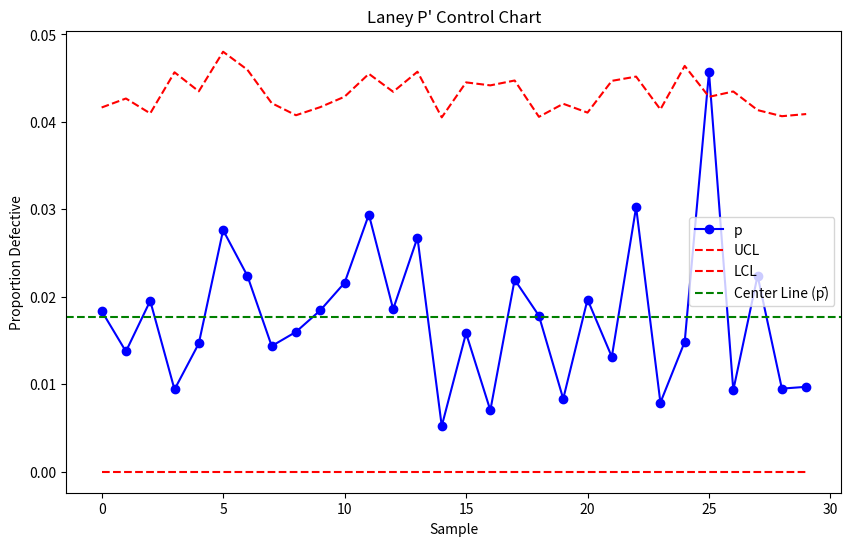
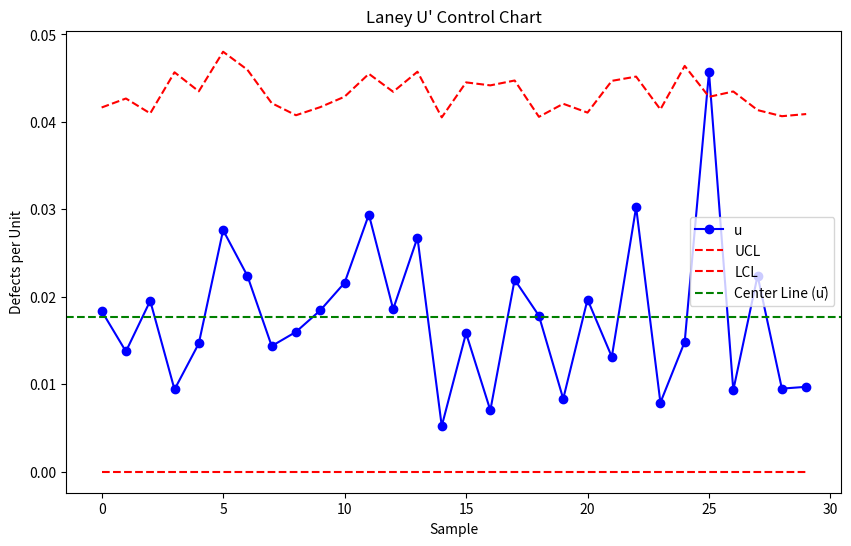

Reproduce these figures in Python, in order.
import numpy as np
import pandas as pd
import matplotlib.pyplot as plt

class LaneyControlChart:
    def __init__(self, df, chart_type='p'):
        self.df = df
        self.chart_type = chart_type

        if chart_type == 'p':
            self.df['values'] = self.df['defects'] / self.df['total']
            self.mean_value = np.mean(self.df['values'])
            self.sigma_z = self.calculate_sigma_z_p()
        elif chart_type == 'u':
            self.df['values'] = self.df['defects'] / self.df['total']
            self.mean_value = np.mean(self.df['values'])
            self.sigma_z = self.calculate_sigma_z_u()
        else:
            raise ValueError("chart_type must be either 'p' or 'u'")

    def calculate_sigma_z_p(self):
        n = len(self.df)
        z = (self.df['values'] - self.mean_value) / np.sqrt((self.mean_value * (1 - self.mean_value)) / self.df['total'])
        z_bar = np.mean(z)
        sigma_z = np.sqrt(np.sum((z - z_bar) ** 2) / (n - 1))
        return sigma_z

    def calculate_sigma_z_u(self):
        n = len(self.df)
        z = (self.df['values'] - self.mean_value) / np.sqrt(self.mean_value / self.df['total'])
        z_bar = np.mean(z)
        sigma_z = np.sqrt(np.sum((z - z_bar) ** 2) / (n - 1))
        return sigma_z

    def calculate_control_limits(self):
        if self.chart_type == 'p':
            z = (self.df['values'] - self.mean_value) / np.sqrt((self.mean_value * (1 - self.mean_value)) / self.df['total'])
        elif self.chart_type == 'u':
            z = (self.df['values'] - self.mean_value) / np.sqrt(self.mean_value / self.df['total'])

        z_bar = np.mean(z)
        UCL_z = z_bar + 3 * self.sigma_z
        LCL_z = z_bar - 3 * self.sigma_z

        if self.chart_type == 'p':
            UCL = self.mean_value + UCL_z * np.sqrt((self.mean_value * (1 - self.mean_value)) / self.df['total'])
            LCL = self.mean_value + LCL_z * np.sqrt((self.mean_value * (1 - self.mean_value)) / self.df['total'])
        elif self.chart_type == 'u':
            UCL = self.mean_value + UCL_z * np.sqrt(self.mean_value / self.df['total'])
            LCL = self.mean_value + LCL_z * np.sqrt(self.mean_value / self.df['total'])

        LCL = np.clip(LCL, 0, None)
        return UCL, LCL

    def plot_chart(self):
        UCL, LCL = self.calculate_control_limits()

        plt.figure(figsize=(10, 6))
        plt.plot(self.df['values'], marker='o', linestyle='-', color='b', label=self.chart_type)
        plt.plot(UCL, linestyle='--', color='r', label='UCL')
        plt.plot(LCL, linestyle='--', color='r', label='LCL')
        plt.axhline(self.mean_value, color='g', linestyle='--', label=f'Center Line ({self.chart_type}̄)')
        
        plt.title(f'Laney {self.chart_type.upper()}\' Control Chart')
        plt.xlabel('Sample')
        plt.ylabel('Proportion Defective' if self.chart_type == 'p' else 'Defects per Unit')
        plt.legend()
        plt.show()

# 示例数据
data = {
    'defects': [16, 11, 18, 6, 11, 15, 14, 12, 15, 16, 17, 19, 14, 17, 5, 11, 5, 15, 17, 7, 18, 9, 20, 7, 9, 36, 7, 20, 9, 9],
    'total': [870, 800, 921, 638, 750, 543, 625, 835, 938, 867, 787, 646, 753, 635, 958, 694, 712, 683, 953, 840, 914, 685, 661, 886, 606, 788, 751, 892, 947, 927]
}

df = pd.DataFrame(data)

# 创建并绘制Laney P'控制图
laney_chart_p = LaneyControlChart(df, chart_type='p')
laney_chart_p.plot_chart()

# 创建并绘制Laney U'控制图
laney_chart_u = LaneyControlChart(df, chart_type='u')
laney_chart_u.plot_chart()
